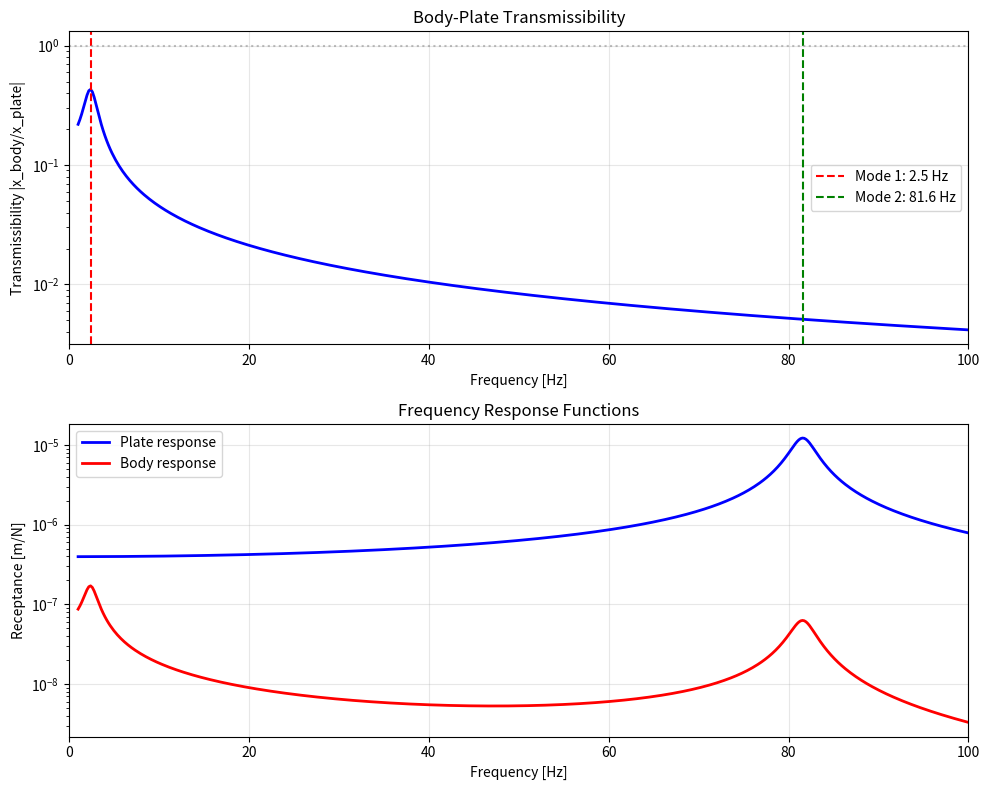

Write Python code to recreate this figure.
"""
╔══════════════════════════════════════════════════════════════════════════════╗
║              COUPLED SYSTEM - Plate + Body Vibroacoustic Model               ║
║                                                                              ║
║   2-DOF coupled system: Tavola (plate) + Corpo (human body)                  ║
║                                                                              ║
║   Physical Model:                                                             ║
║   ┌─────────┐                                                                ║
║   │  Body   │─────────── k_body, c_body (body stiffness, damping)           ║
║   │  (m_b)  │                                                                ║
║   └────┬────┘                                                                ║
║        │ k_contact, c_contact (body-plate interface)                         ║
║   ┌────┴────┐                                                                ║
║   │  Plate  │─────────── k_plate, c_plate (plate stiffness, damping)        ║
║   │  (m_p)  │                                                                ║
║   └────┬────┘                                                                ║
║        │ (exciter input)                                                     ║
║       ~~~                                                                    ║
║                                                                              ║
║   References:                                                                 ║
║   • Griffin (1990) - Handbook of Human Vibration                             ║
║   • Fairley & Griffin (1989) - Body vibration transmissibility               ║
║   • Skille (1989) - Vibroacoustic therapy                                    ║
║   • Schleske - Violin body acoustics                                         ║
╚══════════════════════════════════════════════════════════════════════════════╝
"""

import numpy as np
from dataclasses import dataclass, field
from typing import List, Tuple, Optional, Callable, Dict
from enum import Enum
import scipy.linalg as la
from scipy.signal import freqresp

# Golden ratio
PHI = (1 + np.sqrt(5)) / 2


# ══════════════════════════════════════════════════════════════════════════════
# MATERIAL PROPERTIES
# ══════════════════════════════════════════════════════════════════════════════

@dataclass
class PlatePhysics:
    """
    Physical properties of the vibroacoustic plate.
    
    Based on lutherie principles (Schleske) and acoustic wood properties.
    """
    # Geometry
    length: float = 2.0  # [m] - body length supine
    width: float = 0.6   # [m] - shoulder width
    thickness: float = 0.02  # [m] - typical soundboard
    
    # Material (default: spruce, typical soundboard)
    density: float = 400.0  # [kg/m³]
    E_longitudinal: float = 12e9  # [Pa] Young's modulus along grain
    E_transverse: float = 0.8e9   # [Pa] Young's modulus across grain
    G_shear: float = 0.7e9        # [Pa] Shear modulus
    nu_poisson: float = 0.35      # Poisson's ratio
    
    # Damping
    loss_factor: float = 0.01  # tan(δ) for wood
    
    @property
    def area(self) -> float:
        """Plate surface area [m²]."""
        return self.length * self.width
    
    @property
    def mass(self) -> float:
        """Total plate mass [kg]."""
        return self.density * self.length * self.width * self.thickness
    
    @property
    def flexural_rigidity_long(self) -> float:
        """Flexural rigidity along grain D_L [N·m]."""
        h = self.thickness
        return self.E_longitudinal * h**3 / (12 * (1 - self.nu_poisson**2))
    
    @property
    def flexural_rigidity_trans(self) -> float:
        """Flexural rigidity across grain D_T [N·m]."""
        h = self.thickness
        return self.E_transverse * h**3 / (12 * (1 - self.nu_poisson**2))
    
    def fundamental_frequency(self) -> float:
        """
        Estimate fundamental frequency using Rayleigh-Ritz.
        
        f_11 ≈ (π/2) * sqrt(D / (ρ*h)) * (1/L² + 1/W²)
        """
        D_avg = np.sqrt(self.flexural_rigidity_long * self.flexural_rigidity_trans)
        rho_h = self.density * self.thickness
        
        f_11 = (np.pi / 2) * np.sqrt(D_avg / rho_h) * (
            1/self.length**2 + 1/self.width**2
        )
        return f_11


@dataclass
class HumanBody:
    """
    Simplified human body mechanical model.
    
    Based on Griffin (1990) and Fairley & Griffin (1989).
    
    The supine human body can be modeled as multiple masses
    connected by springs and dampers representing:
    - Skeletal stiffness
    - Muscle tone
    - Tissue damping
    """
    # Anthropometry
    height: float = 1.75  # [m]
    mass: float = 70.0    # [kg]
    
    # Mass distribution (fraction of total)
    head_mass_fraction: float = 0.08
    torso_mass_fraction: float = 0.50
    arms_mass_fraction: float = 0.10
    legs_mass_fraction: float = 0.32
    
    # Stiffness parameters [N/m]
    spine_stiffness: float = 50000.0  # Lumbar spine
    tissue_stiffness: float = 10000.0  # Soft tissue
    
    # Damping ratios
    spine_damping_ratio: float = 0.15
    tissue_damping_ratio: float = 0.30
    
    @property
    def effective_mass_supine(self) -> float:
        """
        Effective mass for vertical vibration when supine.
        
        Not all mass moves in phase - use ~60% based on Griffin.
        """
        return 0.60 * self.mass
    
    @property
    def effective_stiffness(self) -> float:
        """Combined body stiffness [N/m]."""
        # Series combination of spine and tissue
        return 1.0 / (1.0/self.spine_stiffness + 1.0/self.tissue_stiffness)
    
    @property
    def effective_damping(self) -> float:
        """Effective damping coefficient [N·s/m]."""
        k = self.effective_stiffness
        m = self.effective_mass_supine
        omega_n = np.sqrt(k / m)
        zeta = (self.spine_damping_ratio + self.tissue_damping_ratio) / 2
        return 2 * zeta * np.sqrt(k * m)
    
    @property
    def body_natural_frequency(self) -> float:
        """Natural frequency of whole body [Hz]."""
        k = self.effective_stiffness
        m = self.effective_mass_supine
        return np.sqrt(k / m) / (2 * np.pi)


# ══════════════════════════════════════════════════════════════════════════════
# 2-DOF COUPLED SYSTEM
# ══════════════════════════════════════════════════════════════════════════════

@dataclass
class ContactInterface:
    """
    Interface between plate and human body.
    
    Models the contact stiffness and damping when body rests on plate.
    """
    # Contact stiffness [N/m per m²]
    stiffness_per_area: float = 5000.0
    
    # Contact damping ratio
    damping_ratio: float = 0.20
    
    # Contact area fraction (how much of body touches plate)
    contact_area_fraction: float = 0.30
    
    def get_contact_stiffness(self, contact_area: float) -> float:
        """Total contact stiffness [N/m]."""
        return self.stiffness_per_area * contact_area
    
    def get_contact_damping(self, contact_area: float, mass: float) -> float:
        """Total contact damping [N·s/m]."""
        k = self.get_contact_stiffness(contact_area)
        omega_n = np.sqrt(k / mass)
        return 2 * self.damping_ratio * mass * omega_n


class CoupledSystem:
    """
    2-DOF coupled plate + body vibroacoustic system.
    
    State vector: [x_plate, x_body, v_plate, v_body]
    
    Equation of motion:
    M * ẍ + C * ẋ + K * x = F(t)
    
    where:
    M = [m_p,  0  ]    K = [k_p + k_c,  -k_c    ]
        [0,   m_b ]        [-k_c,        k_b + k_c]
    
    C = [c_p + c_c,  -c_c    ]
        [-c_c,        c_b + c_c]
    """
    
    def __init__(
        self,
        plate: PlatePhysics,
        body: HumanBody,
        contact: ContactInterface
    ):
        self.plate = plate
        self.body = body
        self.contact = contact
        
        # Build system matrices
        self._build_matrices()
    
    def _build_matrices(self):
        """Build mass, stiffness, and damping matrices."""
        # Masses
        m_p = self.plate.mass
        m_b = self.body.effective_mass_supine
        
        # Contact area
        contact_area = self.contact.contact_area_fraction * self.plate.area
        
        # Stiffnesses
        k_p = self._plate_effective_stiffness()
        k_b = self.body.effective_stiffness
        k_c = self.contact.get_contact_stiffness(contact_area)
        
        # Dampings
        c_p = self._plate_damping_coefficient()
        c_b = self.body.effective_damping
        c_c = self.contact.get_contact_damping(contact_area, m_b)
        
        # Mass matrix
        self.M = np.array([
            [m_p, 0],
            [0, m_b]
        ])
        
        # Stiffness matrix
        self.K = np.array([
            [k_p + k_c, -k_c],
            [-k_c, k_b + k_c]
        ])
        
        # Damping matrix
        self.C = np.array([
            [c_p + c_c, -c_c],
            [-c_c, c_b + c_c]
        ])
        
        # Store individual values
        self.m_p = m_p
        self.m_b = m_b
        self.k_p = k_p
        self.k_b = k_b
        self.k_c = k_c
        self.c_p = c_p
        self.c_b = c_b
        self.c_c = c_c
    
    def _plate_effective_stiffness(self) -> float:
        """
        Effective plate stiffness for first mode.
        
        k_eff = ω₁² * m_plate
        """
        omega1 = 2 * np.pi * self.plate.fundamental_frequency()
        return omega1**2 * self.plate.mass
    
    def _plate_damping_coefficient(self) -> float:
        """Plate damping coefficient from loss factor."""
        k = self._plate_effective_stiffness()
        m = self.plate.mass
        zeta = self.plate.loss_factor / 2  # η ≈ 2ζ for small damping
        return 2 * zeta * np.sqrt(k * m)
    
    def natural_frequencies(self) -> Tuple[float, float]:
        """
        Solve eigenvalue problem for natural frequencies.
        
        det(K - ω²M) = 0
        
        Returns:
            (f1, f2): Lower and upper natural frequencies [Hz]
        """
        # Solve generalized eigenvalue problem
        eigenvalues, eigenvectors = la.eig(self.K, self.M)
        
        # Convert to frequencies (take real part, should be positive)
        omega_sq = np.real(eigenvalues)
        omega_sq = np.sort(omega_sq[omega_sq > 0])
        
        frequencies = np.sqrt(omega_sq) / (2 * np.pi)
        
        if len(frequencies) >= 2:
            return (frequencies[0], frequencies[1])
        elif len(frequencies) == 1:
            return (frequencies[0], frequencies[0])
        else:
            return (0.0, 0.0)
    
    def mode_shapes(self) -> Tuple[np.ndarray, np.ndarray]:
        """
        Get mode shapes (eigenvectors).
        
        Returns:
            (mode1, mode2): Mode shapes as 2-element arrays [plate, body]
        """
        eigenvalues, eigenvectors = la.eig(self.K, self.M)
        
        # Sort by frequency
        idx = np.argsort(np.real(eigenvalues))
        eigenvectors = eigenvectors[:, idx]
        
        # Normalize
        mode1 = np.real(eigenvectors[:, 0])
        mode2 = np.real(eigenvectors[:, 1])
        
        mode1 = mode1 / np.max(np.abs(mode1))
        mode2 = mode2 / np.max(np.abs(mode2))
        
        return (mode1, mode2)
    
    def transfer_function(
        self,
        frequencies: np.ndarray,
        input_dof: int = 0,  # 0 = plate, 1 = body
        output_dof: int = 1  # 0 = plate, 1 = body
    ) -> np.ndarray:
        """
        Calculate frequency response function H(f).
        
        H(ω) = (-ω²M + jωC + K)⁻¹
        
        Args:
            frequencies: Array of frequencies [Hz]
            input_dof: Input degree of freedom (0=plate, 1=body)
            output_dof: Output degree of freedom
        
        Returns:
            Complex transfer function values
        """
        omega = 2 * np.pi * frequencies
        H = np.zeros(len(frequencies), dtype=complex)
        
        for i, w in enumerate(omega):
            # Dynamic stiffness matrix
            D = -w**2 * self.M + 1j * w * self.C + self.K
            
            # Receptance matrix (inverse)
            try:
                D_inv = la.inv(D)
                H[i] = D_inv[output_dof, input_dof]
            except la.LinAlgError:
                H[i] = np.inf
        
        return H
    
    def transmissibility(self, frequencies: np.ndarray) -> np.ndarray:
        """
        Calculate body/plate displacement transmissibility.
        
        T(f) = |x_body / x_plate|
        
        This is key for VAT effectiveness - we want T ≈ 1 at therapy frequencies.
        """
        H_plate = self.transfer_function(frequencies, input_dof=0, output_dof=0)
        H_body = self.transfer_function(frequencies, input_dof=0, output_dof=1)
        
        # Avoid division by zero
        with np.errstate(divide='ignore', invalid='ignore'):
            T = np.abs(H_body / H_plate)
            T = np.nan_to_num(T, nan=0.0, posinf=1e6, neginf=0.0)
        
        return T
    
    def coupling_efficiency(self, target_frequency: float) -> float:
        """
        Calculate coupling efficiency at a specific frequency.
        
        Range 0-1, where 1 = perfect transfer of vibration to body.
        """
        freqs = np.array([target_frequency])
        T = self.transmissibility(freqs)[0]
        
        # Normalize: T=1 is optimal, both high and low are suboptimal
        efficiency = np.exp(-np.abs(np.log(T + 1e-10)))
        
        return min(1.0, efficiency)
    
    def optimize_plate_for_coupling(
        self,
        target_frequencies: List[float],
        frequency_weights: Optional[List[float]] = None
    ) -> Dict[str, float]:
        """
        Find optimal plate parameters for coupling at target frequencies.
        
        Returns recommended adjustments to plate properties.
        """
        if frequency_weights is None:
            frequency_weights = [1.0] * len(target_frequencies)
        
        # Current coupling at targets
        current_coupling = []
        for f in target_frequencies:
            current_coupling.append(self.coupling_efficiency(f))
        
        avg_coupling = np.average(current_coupling, weights=frequency_weights)
        
        # Natural frequencies
        f1, f2 = self.natural_frequencies()
        
        # Recommendations
        recommendations = {
            "current_coupling": avg_coupling,
            "natural_freq_1": f1,
            "natural_freq_2": f2,
        }
        
        # Check if targets are near resonances
        for i, f_target in enumerate(target_frequencies):
            if abs(f_target - f1) / f1 < 0.2:
                recommendations[f"target_{i}_near_mode_1"] = True
            if abs(f_target - f2) / f2 < 0.2:
                recommendations[f"target_{i}_near_mode_2"] = True
        
        # Suggest thickness adjustment
        # f ∝ h (thickness) for plates, so h_new/h_old = f_target/f_current
        if len(target_frequencies) > 0:
            f_target_main = target_frequencies[0]
            f_current = self.plate.fundamental_frequency()
            thickness_ratio = f_target_main / f_current
            recommendations["suggested_thickness_ratio"] = thickness_ratio
            recommendations["suggested_thickness_m"] = self.plate.thickness * thickness_ratio
        
        return recommendations


# ══════════════════════════════════════════════════════════════════════════════
# MULTI-ZONE COUPLED ANALYSIS
# ══════════════════════════════════════════════════════════════════════════════

class ZoneCoupledSystem:
    """
    Coupled system with zone-specific body parameters.
    
    Different body zones have different mass, stiffness, and resonance.
    This creates a spatially-varying coupled model.
    """
    
    def __init__(
        self,
        plate: PlatePhysics,
        zones: List['BodyZone']  # from body_zones.py
    ):
        self.plate = plate
        self.zones = zones
        self.zone_systems: Dict[str, CoupledSystem] = {}
        
        self._build_zone_systems()
    
    def _build_zone_systems(self):
        """Create a coupled system for each zone."""
        for zone in self.zones:
            # Create body model for this zone
            zone_body = self._zone_to_body(zone)
            
            # Adjust contact based on zone area
            zone_contact = ContactInterface(
                contact_area_fraction=zone.get_area_fraction()
            )
            
            # Create coupled system
            system = CoupledSystem(self.plate, zone_body, zone_contact)
            self.zone_systems[zone.name] = system
    
    def _zone_to_body(self, zone: 'BodyZone') -> HumanBody:
        """Convert zone to equivalent body parameters."""
        # Default body
        body = HumanBody()
        
        # Adjust mass based on zone
        if zone.body_resonance:
            body.mass = body.mass * zone.body_resonance.effective_mass_fraction
        
        # Adjust stiffness to match zone resonance
        if zone.body_resonance:
            f_n = zone.body_resonance.frequency_primary
            m = body.effective_mass_supine
            # k = (2π f)² m
            body.spine_stiffness = (2 * np.pi * f_n)**2 * m
            body.tissue_stiffness = body.spine_stiffness * 0.5
            
            # Set damping ratio
            body.spine_damping_ratio = zone.body_resonance.damping_ratio
            body.tissue_damping_ratio = zone.body_resonance.damping_ratio * 1.5
        
        return body
    
    def zone_coupling_matrix(
        self,
        frequencies: np.ndarray
    ) -> Dict[str, np.ndarray]:
        """
        Calculate coupling efficiency for each zone at all frequencies.
        
        Returns:
            Dict mapping zone name to array of coupling values
        """
        result = {}
        for zone in self.zones:
            system = self.zone_systems[zone.name]
            T = system.transmissibility(frequencies)
            result[zone.name] = T
        
        return result
    
    def total_coupling_score(
        self,
        target_frequencies: Optional[Dict[str, List[float]]] = None
    ) -> float:
        """
        Calculate total weighted coupling score across all zones.
        
        Args:
            target_frequencies: Optional dict mapping zone name to target freqs.
                              If None, uses zone's own targets.
        
        Returns:
            Score in [0, 1], higher is better
        """
        total_score = 0.0
        total_weight = 0.0
        
        for zone in self.zones:
            system = self.zone_systems[zone.name]
            
            # Get targets for this zone
            if target_frequencies and zone.name in target_frequencies:
                targets = target_frequencies[zone.name]
            else:
                targets = zone.target_frequencies
            
            # Calculate coupling at each target
            zone_score = 0.0
            for i, f in enumerate(targets):
                weight = (zone.frequency_weights[i] 
                         if i < len(zone.frequency_weights) else 1.0)
                coupling = system.coupling_efficiency(f)
                zone_score += weight * coupling
            
            # Weight by zone importance
            total_score += zone.optimization_weight * zone_score
            total_weight += zone.optimization_weight * len(targets)
        
        return total_score / total_weight if total_weight > 0 else 0.0
    
    def sensitivity_analysis(
        self,
        parameter: str,
        delta: float = 0.01
    ) -> Dict[str, float]:
        """
        Calculate sensitivity of coupling score to plate parameter.
        
        ∂Score/∂parameter ≈ (Score(p+δ) - Score(p-δ)) / (2δ)
        
        Args:
            parameter: 'thickness', 'E_long', 'E_trans', 'density'
            delta: Relative perturbation
        
        Returns:
            Sensitivity dict with gradient and direction
        """
        original_value = getattr(self.plate, parameter)
        
        # Perturb +
        setattr(self.plate, parameter, original_value * (1 + delta))
        self._build_zone_systems()
        score_plus = self.total_coupling_score()
        
        # Perturb -
        setattr(self.plate, parameter, original_value * (1 - delta))
        self._build_zone_systems()
        score_minus = self.total_coupling_score()
        
        # Restore
        setattr(self.plate, parameter, original_value)
        self._build_zone_systems()
        
        # Gradient
        gradient = (score_plus - score_minus) / (2 * delta * original_value)
        
        return {
            "parameter": parameter,
            "gradient": gradient,
            "direction": "increase" if gradient > 0 else "decrease",
            "magnitude": abs(gradient),
            "score_at_current": self.total_coupling_score()
        }


# ══════════════════════════════════════════════════════════════════════════════
# QUICK API
# ══════════════════════════════════════════════════════════════════════════════

def create_default_coupled_system() -> CoupledSystem:
    """Create a typical coupled system with default parameters."""
    plate = PlatePhysics()
    body = HumanBody()
    contact = ContactInterface()
    return CoupledSystem(plate, body, contact)


def analyze_coupling_at_frequency(frequency: float) -> Dict:
    """Quick analysis of coupling at a single frequency."""
    system = create_default_coupled_system()
    
    f1, f2 = system.natural_frequencies()
    coupling = system.coupling_efficiency(frequency)
    
    return {
        "target_frequency": frequency,
        "system_resonances": [f1, f2],
        "coupling_efficiency": coupling,
        "transmissibility": system.transmissibility(np.array([frequency]))[0]
    }


# ══════════════════════════════════════════════════════════════════════════════
# EXAMPLE USAGE
# ══════════════════════════════════════════════════════════════════════════════

if __name__ == "__main__":
    import matplotlib.pyplot as plt
    
    print("═" * 60)
    print(" COUPLED SYSTEM ANALYSIS")
    print("═" * 60)
    
    # Create default system
    system = create_default_coupled_system()
    
    # Natural frequencies
    f1, f2 = system.natural_frequencies()
    print(f"\nNatural frequencies:")
    print(f"  Mode 1: {f1:.2f} Hz (in-phase)")
    print(f"  Mode 2: {f2:.2f} Hz (out-of-phase)")
    
    # Mode shapes
    m1, m2 = system.mode_shapes()
    print(f"\nMode shapes [plate, body]:")
    print(f"  Mode 1: {m1}")
    print(f"  Mode 2: {m2}")
    
    # Transmissibility plot
    frequencies = np.linspace(1, 100, 500)
    T = system.transmissibility(frequencies)
    
    print("\nCoupling efficiency at key frequencies:")
    for f in [5, 10, 20, 40, 60]:
        eff = system.coupling_efficiency(f)
        print(f"  {f} Hz: {eff:.2%}")
    
    # Optimization recommendations
    recommendations = system.optimize_plate_for_coupling([40.0, 60.0])
    print(f"\nRecommendations for 40/60 Hz targets:")
    print(f"  Current coupling: {recommendations['current_coupling']:.2%}")
    print(f"  Suggested thickness: {recommendations.get('suggested_thickness_m', 0)*1000:.1f} mm")
    
    # Plot
    try:
        fig, (ax1, ax2) = plt.subplots(2, 1, figsize=(10, 8))
        
        # Transmissibility
        ax1.semilogy(frequencies, T, 'b-', linewidth=2)
        ax1.axvline(f1, color='r', linestyle='--', label=f'Mode 1: {f1:.1f} Hz')
        ax1.axvline(f2, color='g', linestyle='--', label=f'Mode 2: {f2:.1f} Hz')
        ax1.axhline(1, color='gray', linestyle=':', alpha=0.5)
        ax1.set_xlabel('Frequency [Hz]')
        ax1.set_ylabel('Transmissibility |x_body/x_plate|')
        ax1.set_title('Body-Plate Transmissibility')
        ax1.legend()
        ax1.grid(True, alpha=0.3)
        ax1.set_xlim([0, 100])
        
        # FRF
        H_plate = system.transfer_function(frequencies, 0, 0)
        H_body = system.transfer_function(frequencies, 0, 1)
        
        ax2.semilogy(frequencies, np.abs(H_plate), 'b-', label='Plate response', linewidth=2)
        ax2.semilogy(frequencies, np.abs(H_body), 'r-', label='Body response', linewidth=2)
        ax2.set_xlabel('Frequency [Hz]')
        ax2.set_ylabel('Receptance [m/N]')
        ax2.set_title('Frequency Response Functions')
        ax2.legend()
        ax2.grid(True, alpha=0.3)
        ax2.set_xlim([0, 100])
        
        plt.tight_layout()
        plt.savefig('/tmp/coupled_system_analysis.png', dpi=150)
        print("\n✓ Plot saved to /tmp/coupled_system_analysis.png")
    except Exception as e:
        print(f"\n⚠️ Could not create plot: {e}")
